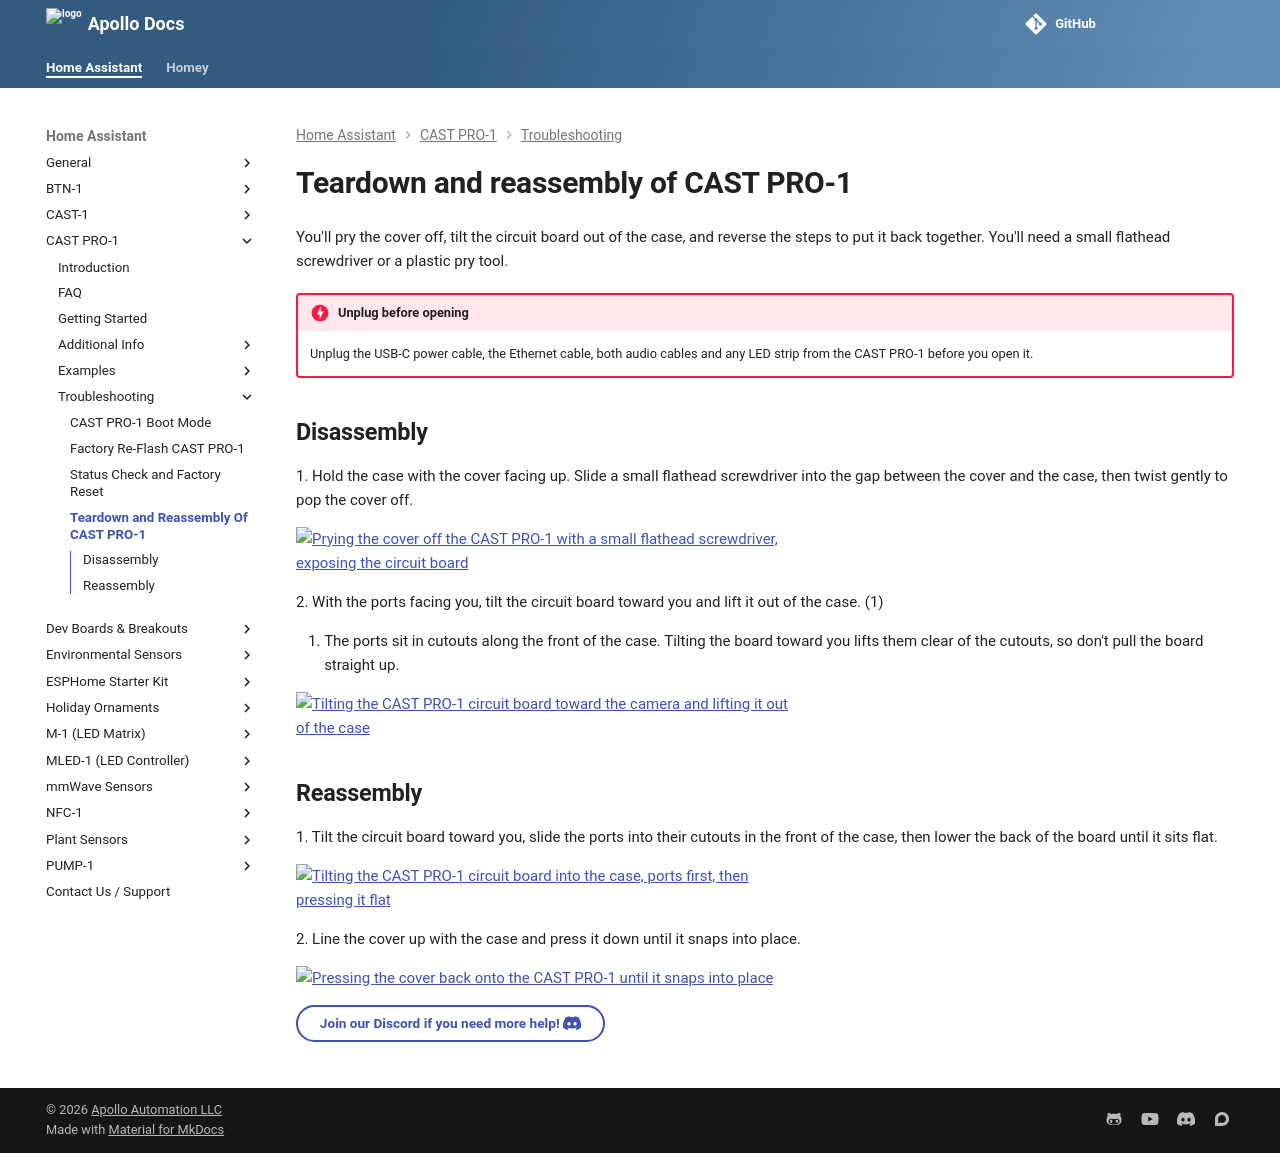

repository: ApolloAutomation/docs · page: products/castpro1/troubleshooting/castpro1-teardown/index.html · generator: mkdocs

---
title: CAST PRO-1 teardown
description: Step by step guide for opening your CAST PRO-1 to inspect or replace parts, and putting it back together.
---
# Teardown and reassembly of CAST PRO-1

You'll pry the cover off, tilt the circuit board out of the case, and reverse the steps to put it back together. You'll need a small flathead screwdriver or a plastic pry tool.

!!! danger "Unplug before opening"

    Unplug the USB-C power cable, the Ethernet cable, both audio cables and any LED strip from the CAST PRO-1 before you open it.

## Disassembly

1\. Hold the case with the cover facing up. Slide a small flathead screwdriver into the gap between the cover and the case, then twist gently to pop the cover off.

![Prying the cover off the CAST PRO-1 with a small flathead screwdriver, exposing the circuit board](/assets/cast-pro-1-remove-cover.webp)

2\. With the ports facing you, tilt the circuit board toward you and lift it out of the case. (1)
{ .annotate }

1.  The ports sit in cutouts along the front of the case. Tilting the board toward you lifts them clear of the cutouts, so don't pull the board straight up.

![Tilting the CAST PRO-1 circuit board toward the camera and lifting it out of the case](/assets/cast-pro-1-remove-pcb.webp)

## Reassembly

1\. Tilt the circuit board toward you, slide the ports into their cutouts in the front of the case, then lower the back of the board until it sits flat.

![Tilting the CAST PRO-1 circuit board into the case, ports first, then pressing it flat](/assets/cast-pro-1-replace-pcb.webp)

2\. Line the cover up with the case and press it down until it snaps into place.

![Pressing the cover back onto the CAST PRO-1 until it snaps into place](/assets/cast-pro-1-replace-cover.webp)

[Join our Discord if you need more help! :simple-discord:](https://link.apolloautomation.com/discord){ .md-button }
